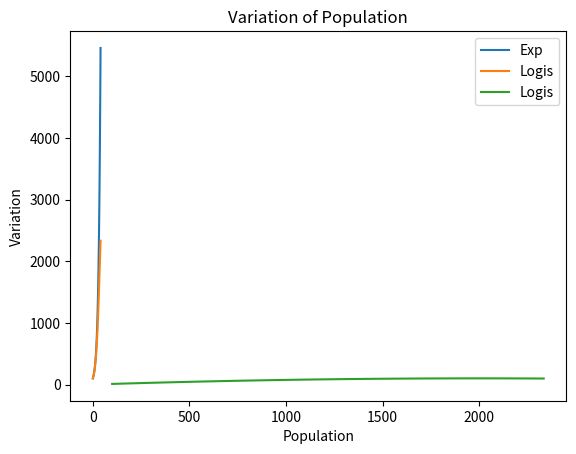

Python code for this plot:
import numpy as np
import matplotlib.pyplot as plt

def variationExpoODE(r, N):
    '''Calcule la dérivée de la fonction exponentielle en un point N, avec un taux de croissance r'''
    return r * N

def populationExpoFonction(r, N0, t):
    '''Calcule la population en fonction du temps t, avec un taux de croissance r et une population initiale N0'''
    return N0 * np.exp(r * t)

def logistiqueODE(r, N, K):
    '''Calcule la dérivée de la fonction logistique en un point N, avec un taux de croissance r et une capacité de charge K'''
    return r * N * (1 - N / K)

def logistiquePopulation(r, N0, t, K):
    '''Calcule la population en fonction du temps t, avec un taux de croissance r, une capacité de charge K et une population initiale N0'''
    return K * N0 / (N0 + (K - N0) * np.exp(-r * t))

# El del Time
t = np.linspace(0, 40, 100)

# Les curves (exponentielle)
popuExpo0 = populationExpoFonction(0.1, 100, t)
popuExpo1 = populationExpoFonction(0.1, 100, t)
popuExpo2 = populationExpoFonction(0.1, 100, t)
popuExpo3 = populationExpoFonction(0.1, 100, t)
popuExpo4 = populationExpoFonction(0.1, 100, t)
popuExpo5 = populationExpoFonction(0.1, 100, t)
popuExpo6 = populationExpoFonction(0.1, 100, t)
popuExpo7 = populationExpoFonction(0.1, 100, t)

# Les curves (logistique)
popuLogi0 = logistiquePopulation(0.1, 100, t, 4000)
popuLogi1 = logistiquePopulation(0.1, 100, t, 4000)
popuLogi2 = logistiquePopulation(0.1, 100, t, 4000)
popuLogi3 = logistiquePopulation(0.1, 100, t, 4000)
popuLogi4 = logistiquePopulation(0.1, 100, t, 4000)
popuLogi5 = logistiquePopulation(0.1, 100, t, 4000)
popuLogi6 = logistiquePopulation(0.1, 100, t, 4000)
popuLogi7 = logistiquePopulation(0.1, 100, t, 4000)

# Les plots 

# Plot 1 || 
plt.plot(t, popuExpo0, label='Exp')
plt.plot(t, popuLogi0, label='Logis')
plt.xlabel('Time')
plt.ylabel('Population')
plt.title('Population Over Time')
plt.legend()
plt.show()

# Plot 2 
plt.plot(logistiquePopulation(0.1, 100, t, 4000), logistiqueODE(0.1, logistiquePopulation(0.1, 100, t, 4000), 4000), label='Logis')
plt.xlabel('Population')
plt.ylabel('Variation')
plt.title('Variation of Population')
plt.legend()
plt.show()